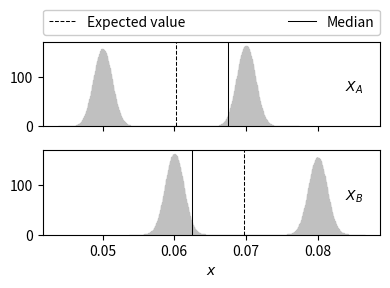

Generate this figure with matplotlib: (Note: this script raises an exception after producing the figure.)
import pandas as pd
from matplotlib import pyplot as plt
import numpy as np
from scipy import stats 
import matplotlib.style as style
import matplotlib
from tqdm import tqdm as tqdm
import math
from decimal import *

# "--- Example 1 ---"
# estimated Cd =  0.618370116120446
# "--- Example 2 ---"
# estimated Cd =  0.719603383576358
# "--- Example 3 ---"
# estimated Cd =  0.586496322178725
# "--- Example 4 ---"
# estimated Cd =  0.507432634261749

# matplotlib.rcParams['mathtext.fontset'] = 'custom'
# matplotlib.rcParams['mathtext.rm'] = 'Bitstream Vera Sans'
# matplotlib.rcParams['mathtext.it'] = 'Bitstream Vera Sans:italic'
# matplotlib.rcParams['mathtext.bf'] = 'Bitstream Vera Sans:bold'
# matplotlib.rcParams['mathtext.fontset'] = 'stix'
# matplotlib.rcParams['font.family'] = 'STIXGeneral'


target_error = 5e-5
COMPUTE_PROB = False

# https://en.wikipedia.org/wiki/Freedman%E2%80%93Diaconis_rule
def n_bins_freedman_diaconis(array_x):
    IQR = stats.iqr(array_x, interpolation = 'midpoint') 
    res = 2.0 / float(len(array_x))**(1.0 / 3.0) * IQR
    

    return int( (max(array_x) - min(array_x)) / res )



def estimate_prob_X_le_Y(X,Y):

    last_prob = -1
    new_prob = -2
    total = 0
    x_le_y = 0
    error_is_ok_times = 0
    while total == 0 or error_is_ok_times < 5:
        np.random.shuffle(X)
        np.random.shuffle(Y)
        if abs(last_prob - new_prob) > target_error:
            error_is_ok_times = 0
        else:
            error_is_ok_times+= 1
        print(x_le_y / max(1,total), end=",")
        #print("{:.2E}".format(new_prob - last_prob), end=",", flush=True)
        last_prob = new_prob

        x_le_y+=  ((np.sign(Y-X) + 1 )/ 2).sum() # X lower than Y -> Y - X is positive
        total += len(X)
        new_prob = x_le_y / total
    
    return new_prob, target_error

def get_x_and_Gx_of_cumulative_distribuition(array):
    N_POINTS = 100000
    array_sorted = np.sort(array)
    n = len(array)
    cum_prob = np.linspace(1/N_POINTS,1, num=N_POINTS)
    values = np.zeros_like(cum_prob)

    for i in range(0, N_POINTS):
        values[i] = array_sorted[round(i * n / N_POINTS)]
    return cum_prob, values


def get_indicator_integral_F_A_comp_F_B(X_A_observed, X_B_observed, nbins, comparison_operator="<"):
    
    EPSILON = 0.01
    
    x_min = min((min(X_A_observed), min(X_B_observed)))
    x_max = max((max(X_A_observed), max(X_B_observed)))



    assert len(X_A_observed) == len(X_B_observed)
    n = len(X_B_observed)


    X_A_observed = np.sort(X_A_observed)
    X_B_observed = np.sort(X_B_observed)

    last_x = None
    i = -1
    res = Decimal(0)

    cases_condition_true = 0
    bin_len = (nbins - 1) / (x_max - x_min)

    F_A_x = 0
    F_B_x = 0

    for x in tqdm(np.linspace(x_min, x_max, nbins)):
        if last_x == None:
            last_x = x
            continue
        i+= 1
        
        F_A_x = len(X_A_observed[X_A_observed <= x]) / n
        F_B_x = len(X_B_observed[X_B_observed <= x]) / n

        if comparison_operator == "<":
            if F_A_x - F_B_x < -EPSILON:
                cases_condition_true += 1
        elif comparison_operator == "=":
            if abs(F_A_x - F_B_x) < EPSILON:
                cases_condition_true += 1
        elif comparison_operator == ">":
            if F_A_x - F_B_x > EPSILON:
                cases_condition_true += 1
        else:
            print(f"ERROR: Operator {comparison_operator} is not valid.")
            raise ArithmeticError
    return cases_condition_true * bin_length




def f_divergence(X_A_observed, X_B_observed, f, nbins):

    print("WARNING: this does not work, and wolfram mathematica was used instead, to avoid wasting time fiddling with numerical errors.")
    raise ValueError
    x_min = min((min(X_A_observed), min(X_B_observed)))
    x_max = max((max(X_A_observed), max(X_B_observed)))

    getcontext().prec = 200


    assert len(X_A_observed) == len(X_B_observed)
    n = len(X_B_observed)


    X_A_observed = np.sort(X_A_observed)
    X_B_observed = np.sort(X_B_observed)

    last_x = None
    i = -1
    res = Decimal(0)
    for x in tqdm(np.linspace(x_min, x_max, nbins)):
        if last_x == None:
            last_x = x
            continue
        i+= 1

        if i == 0:
            g_A = len(X_A_observed[(X_A_observed >= last_x) & (X_A_observed <= x)]) / n
            g_B = len(X_B_observed[(X_B_observed >= last_x) & (X_B_observed <= x)]) / n
        else:
            g_A = len(X_A_observed[(X_A_observed >= last_x) & (X_A_observed <= x)]) / n
            g_B = len(X_B_observed[(X_B_observed >= last_x) & (X_B_observed <= x)]) / n

        if g_B == 0 and g_A == 0:
            res += 0
            continue

        elif g_B == 0:
            g_B = 1e-100

        elif g_A == 0:
            g_A = 1e-100

        assert g_A / g_B >= 0
        g_A = Decimal(g_A)
        g_B = Decimal(g_B)

        integrand_i = Decimal(g_B * f(g_A / g_B)) 
        res += round(integrand_i, ndigits=90) * Decimal(x - last_x)


    print(res)
    assert res > 0
    return float(res)



        
    


for example_idx in (0,1, 2, 3, 4):
    print("-------------")
    print("EXAMPLE",example_idx+1)
    print("-------------")
    fig, (ax1, ax2) = plt.subplots(2, 1, sharex=True, sharey=True)
    fig.set_size_inches(4, 3)      

    avgs = []
    medians = []
    array_list = []
    for i, ax in enumerate((ax1, ax2)):
        n = 10000000


        if example_idx == 0:
            bin_length = 0.00005
            if i == 0: #Classifier A
                df = pd.DataFrame(np.append(np.random.normal(loc = 0.05, scale = 0.00125, size = int(n*0.45)),np.random.normal(loc =0.07, scale = 0.00125, size = int(n*0.47))))
            else: #Classifier B
                df = pd.DataFrame(np.append(np.random.normal(loc = 0.06, scale = 0.00125, size = int(n*0.47)),np.random.normal(loc =0.08, scale = 0.00125, size = int(n*0.45))))

        elif example_idx == 1:
            bin_length = 0.00005
            if i == 0: #Classifier A
                df = pd.DataFrame(np.random.normal(loc = 0.211325, scale = 0.002, size = n))
            else: #Classifier B
                df = pd.DataFrame(abs(np.append(np.random.normal(loc = 0.21875, scale = 0.002, size = int(n*0.925)),np.random.normal(loc = 0.04875, scale = 0.002, size = int(n*0.075)))))
        
        elif example_idx == 2:
            bin_length = 0.0004
            if i == 0: #Classifier A
                df = pd.DataFrame(np.random.normal(loc = 0.30, scale = 0.05, size = n))
            else: #Classifier B
                df = pd.DataFrame(np.random.normal(loc = 0.32, scale = 0.05, size = n))

        elif example_idx == 3:
            bin_length = 0.0004
            if i == 0: #Classifier A
                df = pd.DataFrame(np.append(np.random.normal(loc = 0.30, scale = 0.025, size = int(n*0.95)),np.random.normal(loc =0.10, scale = 0.0025, size = int(n*0.05))))
            else: #Classifier B
                df = pd.DataFrame(np.append(np.random.normal(loc = 0.30, scale = 0.025, size = int(n*0.95)),np.random.normal(loc =0.15, scale = 0.0025, size = int(n*0.05))))

        elif example_idx == 4:
            bin_length = 0.00005
            if i == 0: #Classifier A
                df = pd.DataFrame(np.random.uniform(low = 0.2, high=0.21, size = n))
            else: #Classifier B
                df = pd.DataFrame(abs(np.append(np.random.uniform(low = 0.19, high=0.20, size = int(n*0.925)),np.random.uniform(low = 0.04, high=0.05, size = int(n*0.075)))))


        array = np.array((df.iloc[:,0]))
        array_list.append(array)
        avgs.append(df.mean().mean())
        medians.append(np.median(array))
        print("-----")
        print("Average -> ", avgs[i])
        print("Median -> ", medians[i])
        print("The fiure would have according to freedman_diaconis", n_bins_freedman_diaconis(array), "bins.")

        n_steps_line = 10
        nbins = int((max(array)-min(array)) / bin_length)
        ax.hist(array, bins=nbins, density=True, rwidth=1.0, color='silver', edgecolor='silver')

        ax.text(0.95 if example_idx == 0 or example_idx==2 else 0.2, 0.55, f"$X_{'A' if i==0 else 'B'}$",  color='black',  transform=ax.transAxes,  verticalalignment='top', horizontalalignment='right',)



    for i, ax in enumerate((ax1, ax2)):
        y_lim = max(ax1.get_ylim(),ax2.get_ylim())
        linewidth = 0.75
        ax.plot([avgs[i]]*n_steps_line,np.linspace(0,y_lim, n_steps_line),   ls='--', fillstyle="none", lw = linewidth, label=r"Expected value", color = 'black')
        ax.plot([medians[i]]*n_steps_line,np.linspace(0,y_lim,n_steps_line),  ls='-', fillstyle="none", lw = linewidth, label=r"Median", color = 'black')
        ax.set_ylim(y_lim)
        plt.gca().set_prop_cycle(None)



    plt.xlabel("$x$")
    #plt.setp((ax1,ax2), ylabel='Probability density')

    #plt.ylabel("Probability density")

    handles, labels = plt.gca().get_legend_handles_labels()
    by_label = dict(zip(labels, handles))
    ax1.legend(by_label.values(), by_label.keys(),bbox_to_anchor=(0,1.08,1,0.2), loc="lower left", mode="expand", borderaxespad=0, ncol=3, framealpha=1.0, )

    plt.tight_layout()
    plt.savefig(f'figures/example_{example_idx+1}_mean_median.pdf')
    plt.close()


    if COMPUTE_PROB: 
        estimation, error = estimate_prob_X_le_Y(array_list[0], array_list[1])
        print("\nP(X_A < X_B) =", estimation, " in ", (estimation-error, estimation+error))
        print("P_C(X_A,X_B) =", estimation*2 -1)
        print("indicator F_X_A > F_X_B =", get_indicator_integral_F_A_comp_F_B(array_list[0],array_list[1],nbins, ">"))
        print("indicator F_X_A < F_X_B =", get_indicator_integral_F_A_comp_F_B(array_list[0],array_list[1],nbins, "<"))
        # print("KL-div: ", f_divergence(array_list[0], array_list[1], lambda x: Decimal(x) * (x.ln()), nbins=nbins))
        # print("JS-div: ", f_divergence(array_list[0], array_list[1], lambda x: Decimal(x) * (Decimal(2)*Decimal(x) / Decimal(x + 1)).ln() + (Decimal(2) / Decimal(x + Decimal(1))).ln(), nbins=nbins))
        # print("TotalVariation-div: ", f_divergence(array_list[0], array_list[1], lambda x: Decimal(0.5) * abs(x-Decimal(1)), nbins=nbins))
        # print("Helligner-dist: ", math.sqrt(f_divergence(array_list[0], array_list[1], lambda x: Decimal(x) - Decimal(2)*(x.sqrt()) + Decimal(1), nbins=nbins))) # x - 2*math.sqrt(x) + 1 = (1 + sqrt x)^2

    for i, array in enumerate(array_list):
        cum_prob, error_rate_upper_bound = get_x_and_Gx_of_cumulative_distribuition(array)

        # Make sure that both X_A and X_B have the same domain, and therefore, lengthen their domain to enforce this
        cum_prob = np.concatenate((np.array([0]), cum_prob, np.array([1])), axis=0)
        error_rate_upper_bound = np.concatenate((
            np.array([min(min(array_list[0]),min(array_list[1]))]),
            error_rate_upper_bound,
            np.array([max(max(array_list[0]),max(array_list[1]))])
        ), axis=0)

        plt.plot(error_rate_upper_bound, cum_prob, label=f"$G_{'A' if i==0 else 'B'}$", alpha = 0.35, marker="x" if i==0 else "o", markevery=0.15, fillstyle="none", markersize = 5, )

    # get optimal cumulative distribution
    cum_prob, error_rate_upper_bound = get_x_and_Gx_of_cumulative_distribuition(array_list[0])[0], np.minimum(get_x_and_Gx_of_cumulative_distribuition(array_list[0])[1], get_x_and_Gx_of_cumulative_distribuition(array_list[1])[1])

    # Also need to lengthen the domain of the optimal cumulative distribution
    cum_prob = np.concatenate((np.array([0]), cum_prob, np.array([1])), axis=0)
    error_rate_upper_bound = np.concatenate((
        np.array([min(min(array_list[0]),min(array_list[1]))]),
        error_rate_upper_bound,
        np.array([max(max(array_list[0]),max(array_list[1]))])
    ), axis=0)


    # # Get the pareto front
    # plt.plot(error_rate_upper_bound, cum_prob, color='black', ls=":", linewidth =0.75, label=r"$\max(G_A(x),G_B(x))$")
    left_xlim, right_xlim = plt.xlim()  # return the current xlim
    linewidth = 0.75
    # plt.plot([left_xlim, right_xlim],[0.5,0.5], lw = linewidth, label=r"Median", ls="-")
    # plt.plot([left_xlim, right_xlim],[0.05,0.05], lw = linewidth, label=r"Best 5%", ls="--")
    # plt.plot([left_xlim, right_xlim],[0.95,0.95], lw = linewidth, label=r"Worst 5%", ls="-.")

    plt.xlim((left_xlim, right_xlim))   # set the xlim to left, right

    plt.xlabel(r"$x$")
#    plt.setp((ax1,ax2), ylabel='cumulative probability')

#    plt.ylabel("cumulative probablity")
    #plt.gca().invert_yaxis()
    fig = matplotlib.pyplot.gcf()
    if example_idx==0:
        plt.legend(bbox_to_anchor=(0,1.08,1,0.2), loc="lower left", mode="expand", borderaxespad=0, ncol=3)
        fig.set_size_inches(4, 2.5)
    else:
        fig.set_size_inches(4, 1.9)      
    plt.tight_layout()
    plt.savefig(f'figures/example_{example_idx+1}_cdf.pdf')

    plt.close()
